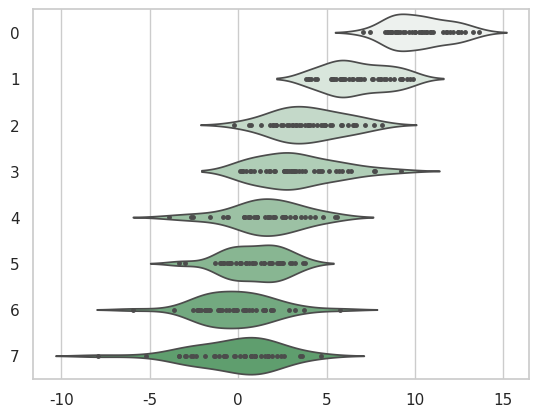

Here is the Python script that generated this plot:
# -*- coding: utf-8 -*-
"""
小提琴图

"""

import seaborn as sns
import matplotlib.pyplot as plt

import pandas as pd
import numpy as np
import seaborn as sns

sns.set_theme(style="whitegrid")

# Create a random dataset across several variables
rs = np.random.default_rng(0)
n, p = 40, 8
d = rs.normal(0, 2, (n, p))
d += np.log(np.arange(1, p + 1)) * -5 + 10

# Show each distribution with both violins and points
sns.violinplot(data=d, palette="light:g", inner="points", orient="h")
